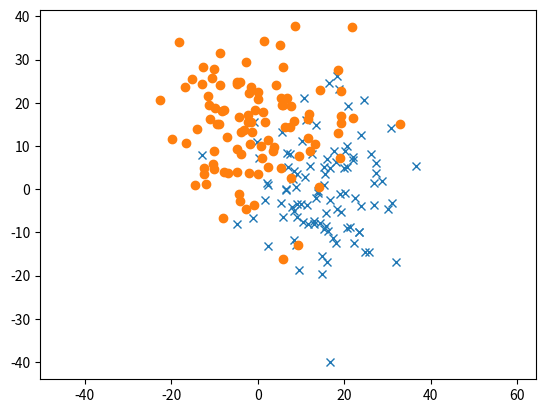

Reproduce this figure in Python.
import numpy as np
import matplotlib.pyplot as plt

mean_x = [15, 0]
mean_y = [0, 15]
cov_x = [[100, 0], [0, 100]]
cov_y = [[100, 0], [0, 100]]
N = 100


x1, x2 = np.random.multivariate_normal(mean_x, cov_x, N).T
y1, y2 = np.random.multivariate_normal(mean_y, cov_y, N).T

classA = np.column_stack((x1,x2)).T
classB = np.column_stack((y1,y2)).T 

X = np.append(classA[0], classB[0])
Y = np.append(classA[1], classB[1])
T =  np.append(np.ones(len(classA[0])), -np.ones(len(classB[0])))
bias = np.ones(2*N)

s = np.random.permutation(2*N)
patterns = np.concatenate(([X[s]], [Y[s]], [bias]), axis=0)
target =T[s]


plt.plot(x1, x2,  'x')
plt.plot(y1, y2, 'o')
plt.axis('equal')
plt.show()